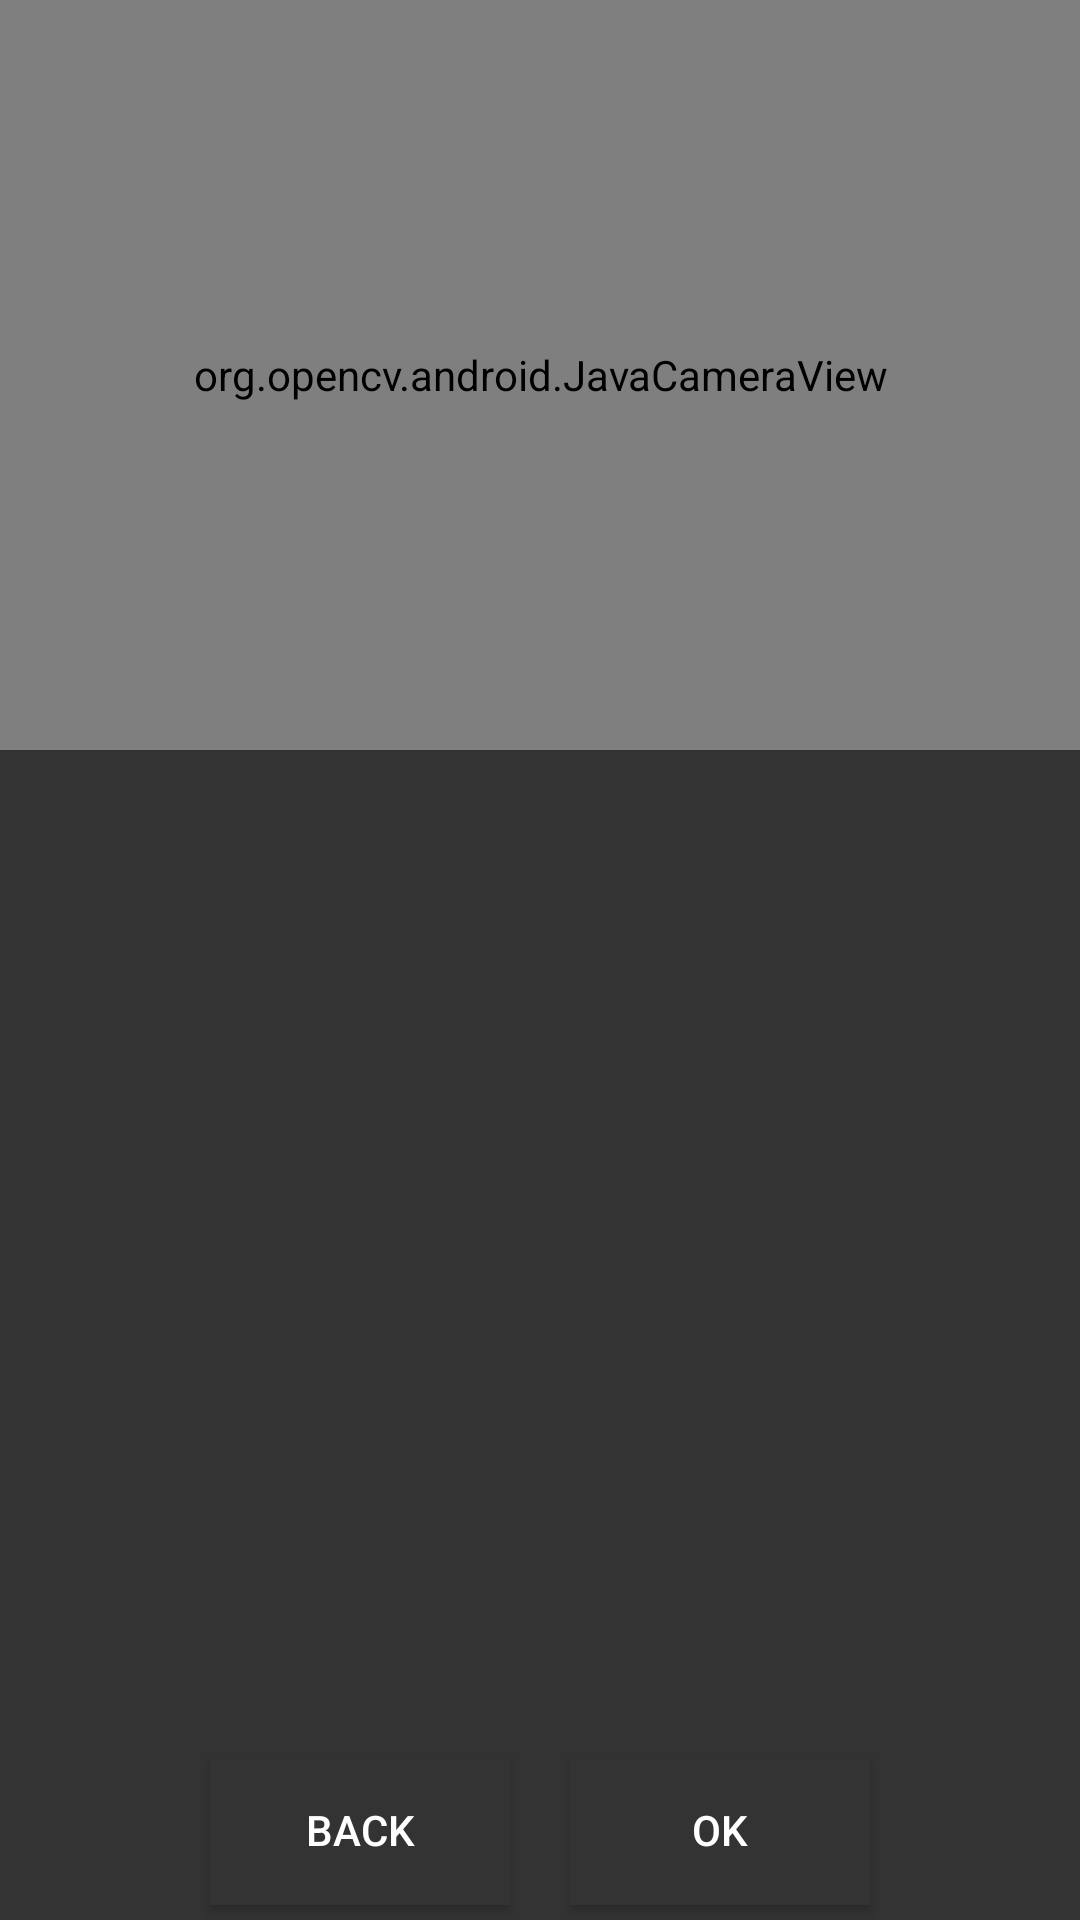

Here is an Android app screen rendered from its layout file. Give the layout XML and the strings, colors and styles it references.
<!-- AndroidManifest.xml: application theme AppTheme -->
<!-- res/layout/activity_image_recognition.xml -->
<?xml version="1.0" encoding="utf-8"?>
<androidx.constraintlayout.widget.ConstraintLayout xmlns:android="http://schemas.android.com/apk/res/android"
    xmlns:app="http://schemas.android.com/apk/res-auto"
    xmlns:tools="http://schemas.android.com/tools"
    android:layout_width="match_parent"
    android:layout_height="match_parent"
    android:background="@color/background_color"
    tools:context=".ImageRecognitionActivity">

    <org.opencv.android.JavaCameraView
        android:id="@+id/camera_view"
        android:layout_width="0dp"
        android:layout_height="250dp"
        app:layout_constraintEnd_toEndOf="parent"
        app:layout_constraintStart_toStartOf="parent"
        app:layout_constraintTop_toTopOf="parent"
        app:show_fps="true" />

    <RelativeLayout
        android:id="@+id/gdx_view"
        android:layout_width="match_parent"
        android:layout_height="0dp"
        app:layout_constraintBottom_toTopOf="@id/back_button"
        app:layout_constraintEnd_toEndOf="parent"
        app:layout_constraintStart_toStartOf="parent"
        app:layout_constraintTop_toBottomOf="@id/camera_view"></RelativeLayout>

    <Button
        android:id="@+id/back_button"
        android:layout_width="100dp"
        android:layout_height="50dp"
        android:layout_marginLeft="70dp"
        android:layout_marginBottom="5dp"
        android:background="@color/background_color"
        android:text="Back"
        android:textColor="@android:color/white"
        app:layout_constraintBottom_toBottomOf="parent"
        app:layout_constraintStart_toStartOf="parent"
        app:layout_constraintTop_toBottomOf="@id/gdx_view" />

    <Button
        android:id="@+id/ok_button"
        android:layout_width="100dp"
        android:layout_height="50dp"
        android:layout_marginRight="70dp"
        android:layout_marginBottom="5dp"
        android:background="@color/background_color"
        android:text="OK"
        android:textColor="@android:color/white"
        app:layout_constraintBottom_toBottomOf="parent"
        app:layout_constraintEnd_toEndOf="parent"
        app:layout_constraintTop_toBottomOf="@id/gdx_view" />

</androidx.constraintlayout.widget.ConstraintLayout>
<!-- resources referenced by this layout -->
<resources>
  <color name="background_color">#333333</color>
  <style name="AppTheme" parent="Theme.AppCompat.Light">
          <item name="colorPrimary">@color/colorPrimary</item>
      </style>
  <color name="colorPrimary">#009900</color>
</resources>
